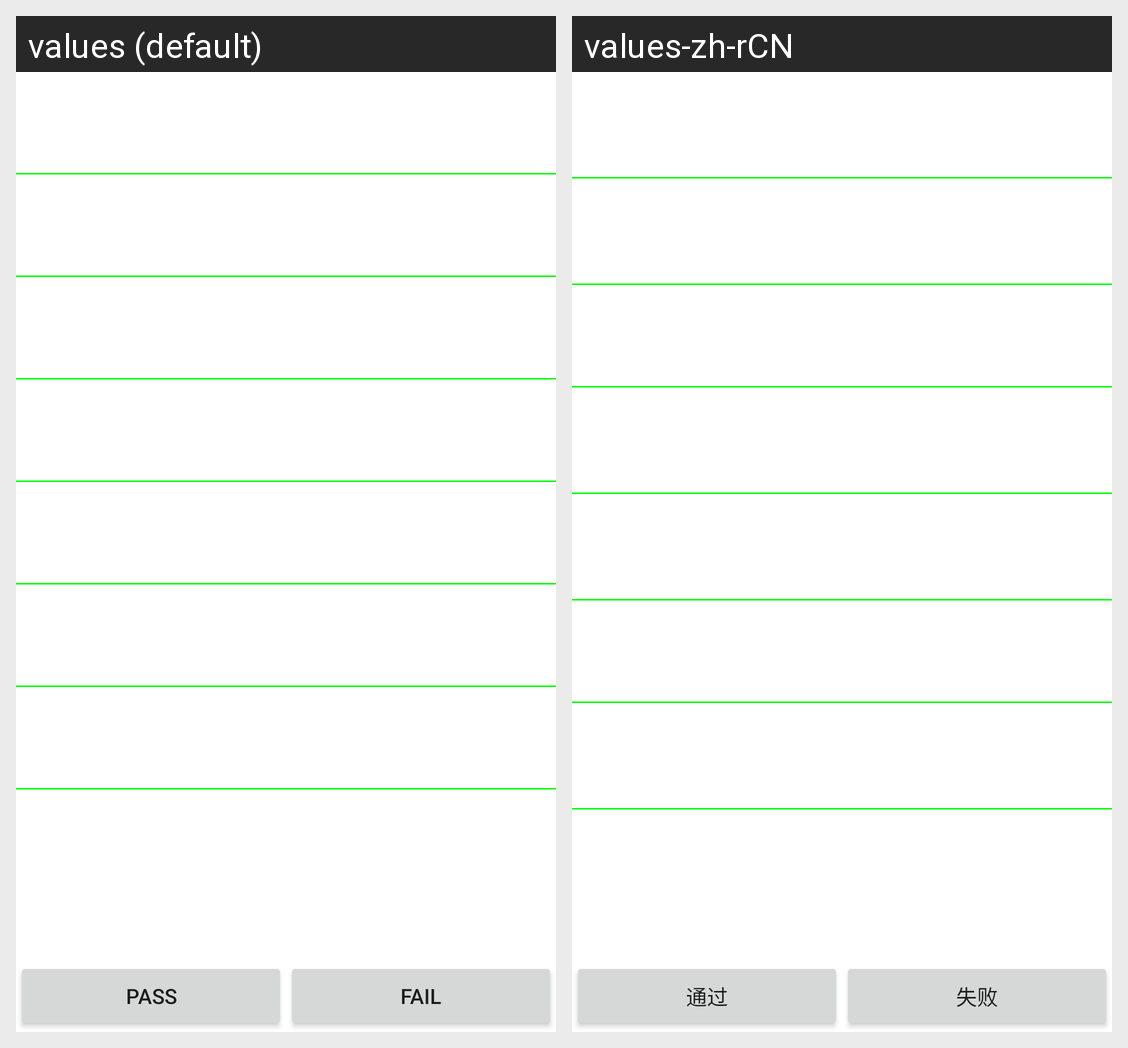

The Android screen above is rendered under two locales of the same app. Produce the string resources it draws, with the default and per-locale values.
Android screen res/layout/motherboard_info.xml rendered under 2 locales, left to right: values (default), values-zh-rCN. Device: Nexus 5 (rendered at 1080×1920; each locale shown at half size, 540×960, under a caption strip naming it); theme Theme.MaterialComponents.DayNight.NoActionBar.
Strings drawn on this screen, with the default value and each locale's value (text and hints the layout hard-codes, and strings that could not be matched under every locale, appear in the picture but are not listed):

pass
  values: Pass
  values-zh-rCN: 通过

fail
  values: Fail
  values-zh-rCN: 失败
